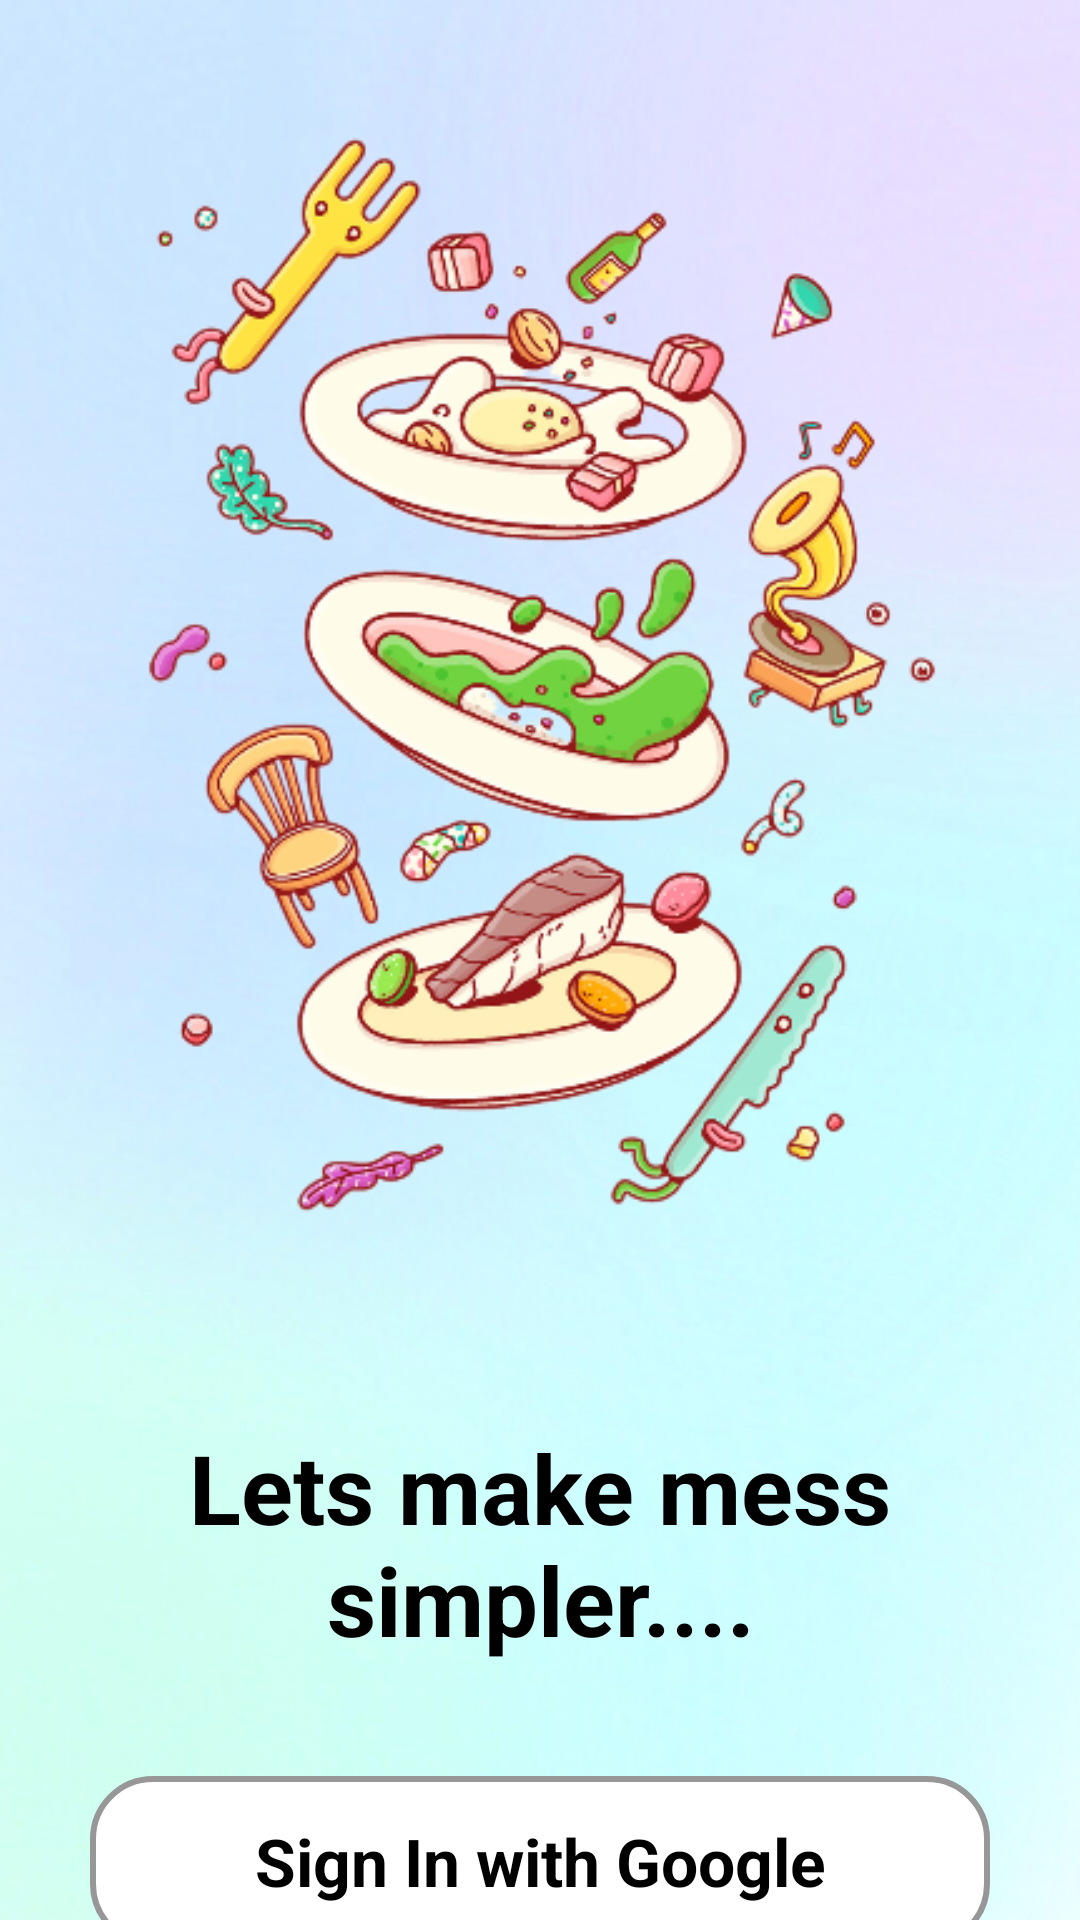

Android layout source for this screen:
<!-- AndroidManifest.xml: application theme Theme.MessMavenDemo -->
<!-- res/layout/activity_login.xml -->
<?xml version="1.0" encoding="utf-8"?>
<androidx.constraintlayout.widget.ConstraintLayout xmlns:android="http://schemas.android.com/apk/res/android"
    xmlns:app="http://schemas.android.com/apk/res-auto"
    xmlns:tools="http://schemas.android.com/tools"
    android:layout_width="match_parent"
    android:layout_height="match_parent"
    android:background="@drawable/image_6"
    tools:context=".on_boarding.LoginActivity">


    <ImageView
        android:layout_width="368dp"
        android:layout_height="418dp"
        android:layout_marginTop="16dp"
        android:src="@drawable/ecd91f2745202155d59f811e18f"
        app:layout_constraintEnd_toEndOf="parent"
        app:layout_constraintHorizontal_bias="0.488"
        app:layout_constraintStart_toStartOf="parent"
        app:layout_constraintTop_toTopOf="parent" />

    <TextView
        android:id="@+id/textView1"
        android:layout_width="wrap_content"
        android:layout_height="wrap_content"
        android:gravity="center"
        android:padding="25dp"
        android:text="Lets make mess simpler...."
        android:textColor="@color/black"
        android:textSize="32sp"
        android:textStyle="bold"
        app:layout_constraintBottom_toTopOf="@+id/googleSigninbtn"
        app:layout_constraintEnd_toEndOf="parent"
        app:layout_constraintHorizontal_bias="0.0"
        app:layout_constraintStart_toStartOf="parent"
        app:layout_constraintTop_toTopOf="parent"
        app:layout_constraintVertical_bias="0.973" />

    <TextView
        android:id="@+id/googleSigninbtn"
        android:layout_width="match_parent"
        android:layout_height="57dp"
        android:layout_marginStart="30dp"
        android:layout_marginTop="592dp"
        android:layout_marginEnd="30dp"
        android:background="@drawable/btn_back_grey"
        android:gravity="center"
        android:text="Sign In with Google"
        android:textColor="@color/black"
        android:textSize="22sp"
        android:textStyle="bold"

        app:layout_constraintEnd_toEndOf="parent"
        app:layout_constraintHorizontal_bias="0.0"
        app:layout_constraintStart_toStartOf="parent"
        app:layout_constraintTop_toTopOf="parent" />

    <ImageView
        android:id="@+id/imageView8"
        android:layout_width="34dp"
        android:layout_height="31dp"
        app:layout_constraintBottom_toBottomOf="@+id/googleSigninbtn"
        app:layout_constraintEnd_toEndOf="@+id/googleSigninbtn"
        app:layout_constraintHorizontal_bias="0.065"
        app:layout_constraintStart_toStartOf="@+id/googleSigninbtn"
        app:layout_constraintTop_toTopOf="@+id/googleSigninbtn"
        app:srcCompat="@drawable/google_icon" />

</androidx.constraintlayout.widget.ConstraintLayout>
<!-- resources referenced by this layout -->
<resources>
  <color name="black">#FF000000</color>
  <!-- drawable btn_back_grey (drawable) -->
  <?xml version="1.0" encoding="utf-8"?>
  <shape xmlns:android="http://schemas.android.com/apk/res/android"
      android:shape="rectangle">
  
      <corners android:radius="20dp" />
      <solid android:color="@color/white" />
      <stroke
          android:width="2dp"
          android:color="@color/lightGrey" />
  </shape>
  <!-- drawable ecd91f2745202155d59f811e18f: png bitmap (drawable, 166361 bytes) -->
  <!-- drawable image_6: png bitmap (drawable, 193898 bytes) -->
  <style name="Theme.MessMavenDemo" parent="Theme.MaterialComponents.DayNight.DarkActionBar">
          
          <item name="colorPrimary">@color/purple_500</item>
          <item name="colorPrimaryVariant">@color/purple_700</item>
          <item name="colorOnPrimary">@color/white</item>
          
          <item name="colorSecondary">@color/teal_200</item>
          <item name="colorSecondaryVariant">@color/teal_700</item>
          <item name="colorOnSecondary">@color/black</item>
          
          <item name="android:statusBarColor">?attr/colorPrimaryVariant</item>
          
      </style>
  <color name="white">#FFFFFFFF</color>
  <color name="lightGrey">#989797</color>
  <color name="purple_500">#FF6200EE</color>
  <color name="purple_700">#FF3700B3</color>
  <color name="teal_200">#FF03DAC5</color>
  <color name="teal_700">#FF018786</color>
</resources>
